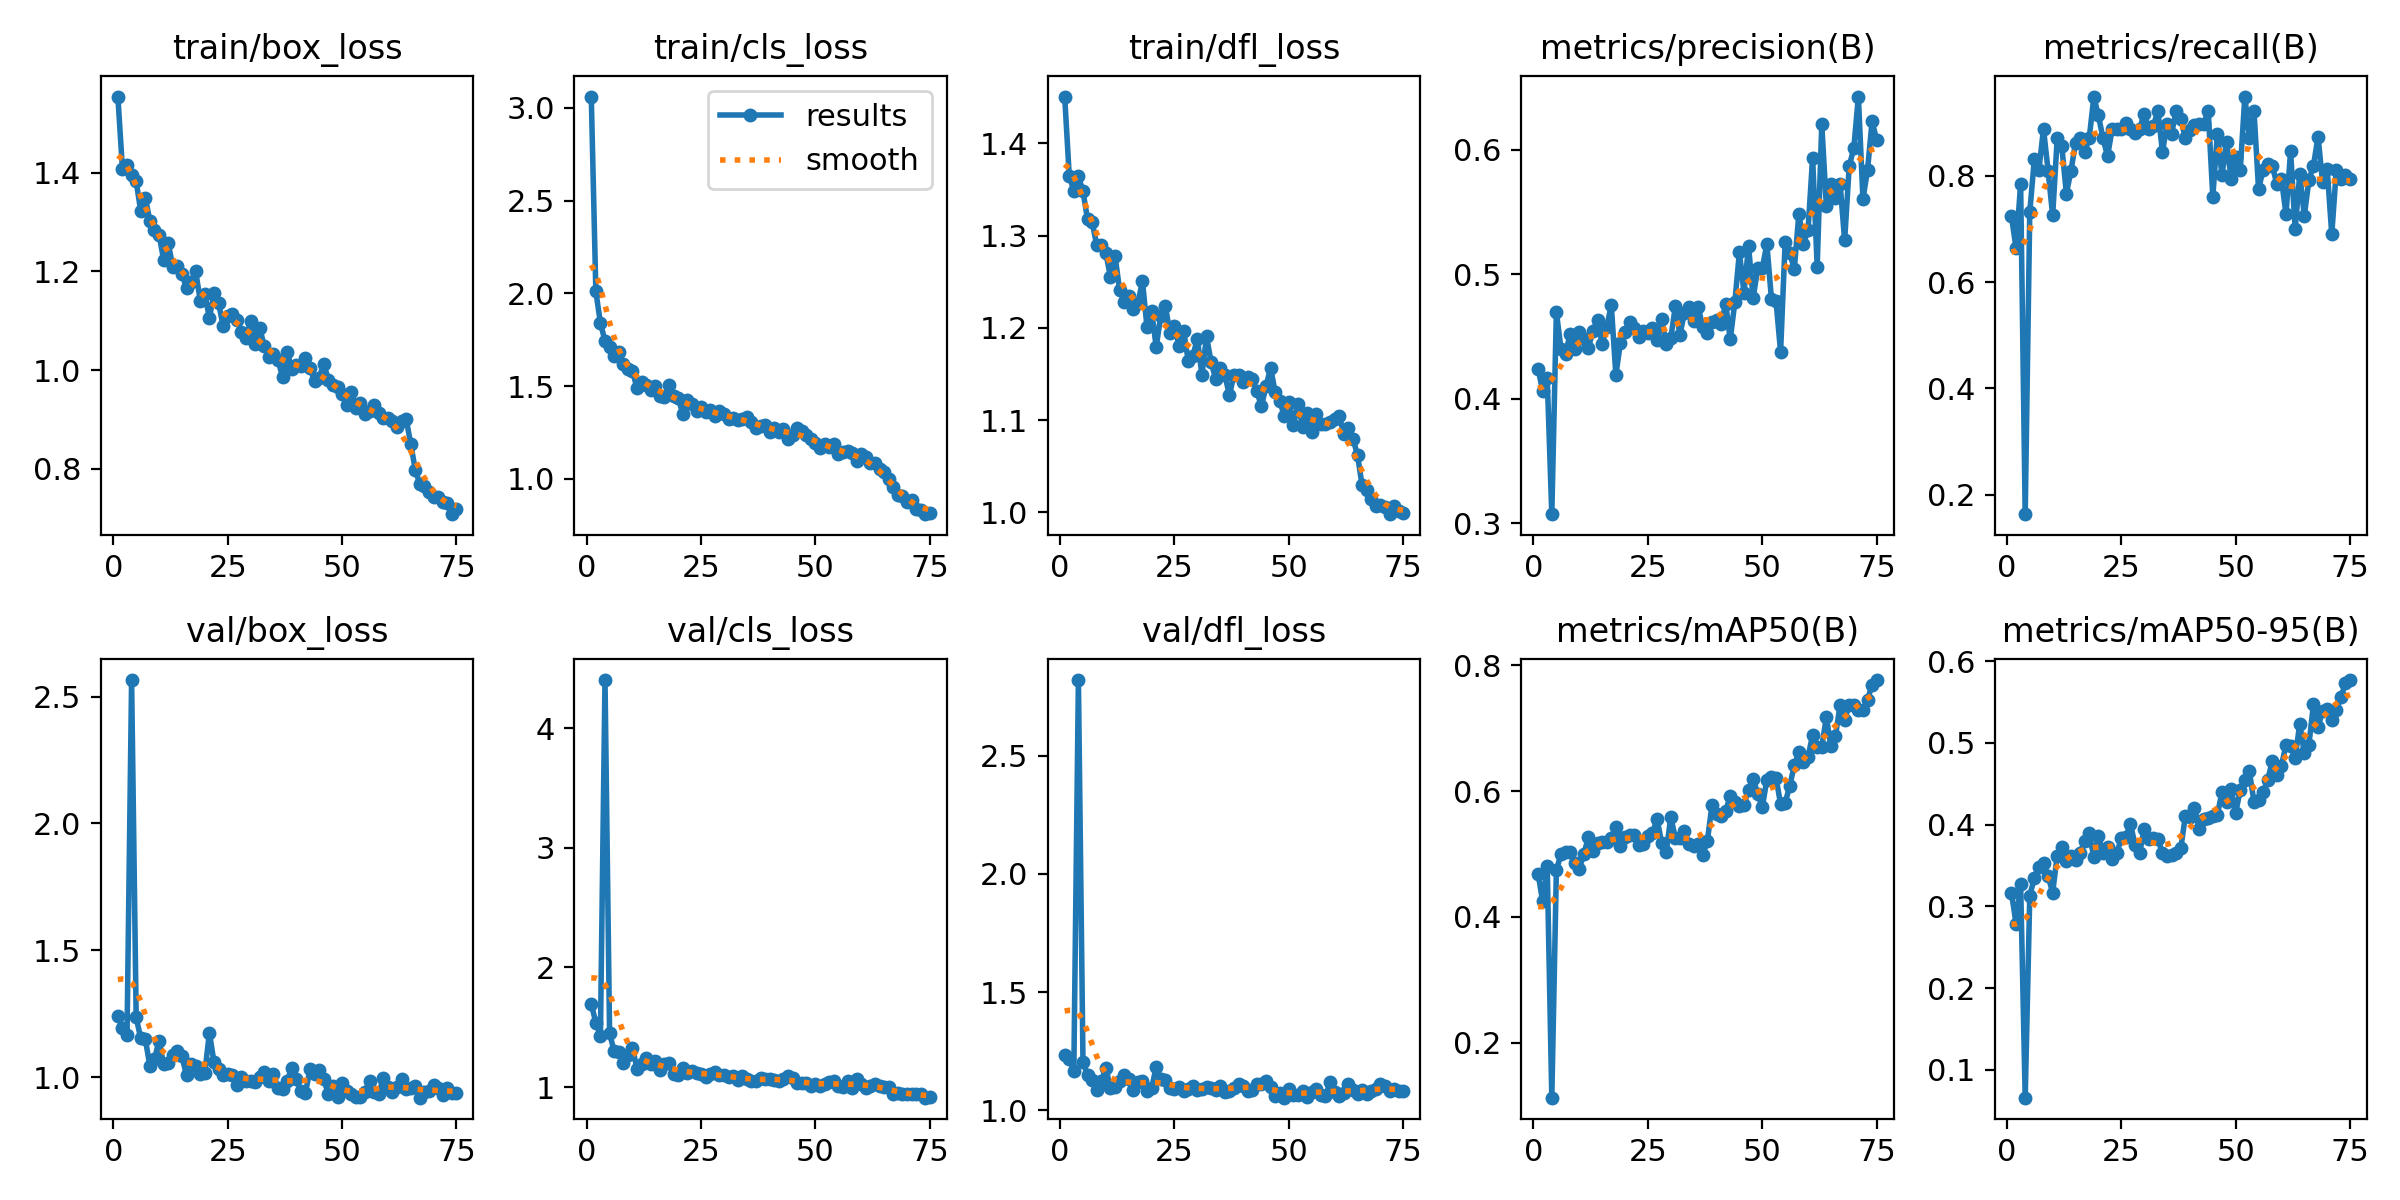

The file beside this chart, header and first rows:
epoch, train/box_loss, train/cls_loss, train/dfl_loss, metrics/precision(B), metrics/recall(B), metrics/mAP50(B), metrics/mAP50-95(B), val/box_loss, val/cls_loss, val/dfl_loss, lr/pg0, lr/pg1, lr/pg2
1, 1.555, 3.061, 1.451, 0.4243, 0.7232, 0.4688, 0.3167, 1.243, 1.695, 1.234, 0.0005504, 0.0005504, 0.0005504
2, 1.407, 2.011, 1.365, 0.4065, 0.6639, 0.4246, 0.2789, 1.194, 1.538, 1.218, 0.001091, 0.001091, 0.001091
3, 1.416, 1.839, 1.349, 0.4166, 0.784, 0.4803, 0.3275, 1.168, 1.429, 1.166, 0.001618, 0.001618, 0.001618
4, 1.396, 1.744, 1.364, 0.3075, 0.1637, 0.1126, 0.06598, 2.565, 4.403, 2.82, 0.001601, 0.001601, 0.001601
5, 1.383, 1.713, 1.348, 0.4697, 0.7319, 0.4742, 0.3131, 1.236, 1.45, 1.206, 0.001579, 0.001579, 0.001579
6, 1.322, 1.661, 1.318, 0.4403, 0.8305, 0.4997, 0.3348, 1.153, 1.298, 1.148, 0.001557, 0.001557, 0.001557
7, 1.349, 1.684, 1.315, 0.4361, 0.8113, 0.503, 0.3487, 1.151, 1.292, 1.127, 0.001535, 0.001535, 0.001535
8, 1.302, 1.617, 1.29, 0.4522, 0.8878, 0.5028, 0.3526, 1.044, 1.202, 1.084, 0.001513, 0.001513, 0.001513
9, 1.283, 1.591, 1.29, 0.4397, 0.8094, 0.4864, 0.3374, 1.071, 1.267, 1.123, 0.001491, 0.001491, 0.001491
10, 1.274, 1.582, 1.281, 0.4536, 0.7251, 0.4764, 0.3169, 1.145, 1.331, 1.18, 0.001469, 0.001469, 0.001469
11, 1.224, 1.488, 1.255, 0.4477, 0.8705, 0.5001, 0.3623, 1.051, 1.151, 1.093, 0.001447, 0.001447, 0.001447
12, 1.258, 1.524, 1.278, 0.4412, 0.8549, 0.5267, 0.3729, 1.055, 1.195, 1.098, 0.001425, 0.001425, 0.001425
13, 1.21, 1.505, 1.241, 0.4547, 0.7661, 0.505, 0.3556, 1.087, 1.246, 1.123, 0.001403, 0.001403, 0.001403
14, 1.212, 1.477, 1.228, 0.4635, 0.8088, 0.5179, 0.3615, 1.104, 1.191, 1.15, 0.001381, 0.001381, 0.001381
15, 1.195, 1.501, 1.235, 0.4442, 0.862, 0.5195, 0.357, 1.082, 1.216, 1.133, 0.001359, 0.001359, 0.001359
16, 1.166, 1.446, 1.221, 0.4573, 0.8705, 0.5193, 0.3659, 1.008, 1.142, 1.087, 0.001337, 0.001337, 0.001337
17, 1.178, 1.44, 1.227, 0.4751, 0.8445, 0.5262, 0.3802, 1.054, 1.194, 1.121, 0.001315, 0.001315, 0.001315
18, 1.2, 1.506, 1.25, 0.4193, 0.8711, 0.5423, 0.3901, 1.045, 1.201, 1.125, 0.001293, 0.001293, 0.001293
19, 1.141, 1.448, 1.201, 0.445, 0.9473, 0.5127, 0.3599, 1.015, 1.112, 1.081, 0.001271, 0.001271, 0.001271
20, 1.154, 1.436, 1.218, 0.4535, 0.9132, 0.5266, 0.3864, 1.017, 1.099, 1.093, 0.001249, 0.001249, 0.001249
21, 1.106, 1.351, 1.179, 0.4618, 0.8702, 0.5308, 0.3648, 1.176, 1.156, 1.184, 0.001227, 0.001227, 0.001227
22, 1.156, 1.424, 1.213, 0.457, 0.8366, 0.5296, 0.3731, 1.061, 1.121, 1.131, 0.001205, 0.001205, 0.001205
23, 1.137, 1.405, 1.224, 0.4496, 0.8877, 0.5143, 0.3586, 1.033, 1.13, 1.127, 0.001183, 0.001183, 0.001183
24, 1.09, 1.365, 1.194, 0.4541, 0.8869, 0.5157, 0.3648, 1.009, 1.12, 1.093, 0.001161, 0.001161, 0.001161
25, 1.109, 1.39, 1.202, 0.4529, 0.8869, 0.5286, 0.3835, 1.012, 1.108, 1.092, 0.001139, 0.001139, 0.001139
26, 1.114, 1.361, 1.181, 0.457, 0.898, 0.5328, 0.3853, 1.01, 1.085, 1.097, 0.001117, 0.001117, 0.001117
27, 1.103, 1.373, 1.197, 0.4469, 0.8881, 0.5559, 0.4014, 0.9679, 1.113, 1.083, 0.001095, 0.001095, 0.001095
28, 1.077, 1.341, 1.164, 0.464, 0.8801, 0.5179, 0.375, 1.002, 1.127, 1.092, 0.001073, 0.001073, 0.001073
29, 1.064, 1.367, 1.169, 0.4437, 0.8874, 0.5027, 0.365, 0.9867, 1.099, 1.104, 0.001051, 0.001051, 0.001051
30, 1.1, 1.35, 1.188, 0.4485, 0.9162, 0.559, 0.3952, 0.9865, 1.097, 1.087, 0.001029, 0.001029, 0.001029
31, 1.053, 1.324, 1.149, 0.4744, 0.8871, 0.5252, 0.3822, 0.9805, 1.083, 1.09, 0.001007, 0.001007, 0.001007
32, 1.085, 1.326, 1.191, 0.4515, 0.8927, 0.5251, 0.3836, 0.9997, 1.089, 1.097, 0.0009849, 0.0009849, 0.0009849
33, 1.048, 1.317, 1.163, 0.4692, 0.9216, 0.5363, 0.3829, 1.019, 1.062, 1.095, 0.0009629, 0.0009629, 0.0009629
34, 1.027, 1.325, 1.145, 0.4741, 0.8448, 0.5161, 0.3649, 0.9867, 1.094, 1.084, 0.0009409, 0.0009409, 0.0009409
35, 1.033, 1.336, 1.156, 0.4626, 0.8962, 0.512, 0.362, 1.014, 1.069, 1.102, 0.0009189, 0.0009189, 0.0009189
36, 1.021, 1.309, 1.149, 0.4737, 0.879, 0.5154, 0.3634, 0.9568, 1.046, 1.075, 0.0008969, 0.0008969, 0.0008969
37, 0.9855, 1.274, 1.127, 0.4573, 0.9219, 0.4987, 0.3654, 0.955, 1.047, 1.083, 0.0008748, 0.0008748, 0.0008748
38, 1.036, 1.286, 1.149, 0.4531, 0.9069, 0.5211, 0.3711, 0.9859, 1.075, 1.096, 0.0008528, 0.0008528, 0.0008528
39, 1.003, 1.293, 1.149, 0.4616, 0.8701, 0.5772, 0.4106, 1.037, 1.066, 1.112, 0.0008308, 0.0008308, 0.0008308
40, 1.011, 1.254, 1.142, 0.4632, 0.8863, 0.563, 0.4091, 0.9927, 1.065, 1.103, 0.0008088, 0.0008088, 0.0008088
41, 1.007, 1.274, 1.147, 0.4598, 0.895, 0.5611, 0.4206, 0.9443, 1.061, 1.081, 0.0007868, 0.0007868, 0.0007868
42, 1.025, 1.255, 1.144, 0.4763, 0.8962, 0.5687, 0.395, 0.9391, 1.051, 1.085, 0.0007648, 0.0007648, 0.0007648
43, 1.004, 1.269, 1.131, 0.4477, 0.8968, 0.592, 0.4072, 1.032, 1.066, 1.113, 0.0007428, 0.0007428, 0.0007428
44, 0.977, 1.216, 1.115, 0.4776, 0.9222, 0.583, 0.4084, 1.013, 1.091, 1.112, 0.0007208, 0.0007208, 0.0007208
45, 0.9848, 1.236, 1.137, 0.5177, 0.7601, 0.5762, 0.4104, 1.03, 1.073, 1.122, 0.0006988, 0.0006988, 0.0006988
46, 1.013, 1.275, 1.157, 0.4849, 0.8784, 0.5781, 0.4123, 0.992, 1.033, 1.099, 0.0006768, 0.0006768, 0.0006768
47, 0.9806, 1.259, 1.131, 0.5228, 0.8015, 0.6017, 0.4396, 0.9339, 1.037, 1.06, 0.0006548, 0.0006548, 0.0006548
48, 0.9702, 1.236, 1.121, 0.4806, 0.8629, 0.6195, 0.4276, 0.9669, 1.037, 1.074, 0.0006328, 0.0006328, 0.0006328
49, 0.9649, 1.216, 1.104, 0.5049, 0.7945, 0.5959, 0.4437, 0.922, 1.013, 1.054, 0.0006108, 0.0006108, 0.0006108
50, 0.9524, 1.196, 1.12, 0.5047, 0.8348, 0.5743, 0.4147, 0.9781, 1.028, 1.09, 0.0005888, 0.0005888, 0.0005888
51, 0.9287, 1.166, 1.095, 0.5243, 0.8102, 0.618, 0.4424, 0.9468, 1.008, 1.063, 0.0005668, 0.0005668, 0.0005668
52, 0.956, 1.188, 1.118, 0.4803, 0.9486, 0.6225, 0.4547, 0.9353, 1.029, 1.063, 0.0005448, 0.0005448, 0.0005448
53, 0.9235, 1.173, 1.092, 0.4786, 0.8705, 0.6211, 0.4651, 0.9235, 1.04, 1.081, 0.0005228, 0.0005228, 0.0005228
54, 0.9339, 1.186, 1.108, 0.4379, 0.9216, 0.5798, 0.4278, 0.9216, 1.049, 1.058, 0.0005008, 0.0005008, 0.0005008
55, 0.9115, 1.135, 1.087, 0.526, 0.7749, 0.5814, 0.4304, 0.9419, 1.01, 1.077, 0.0004788, 0.0004788, 0.0004788
56, 0.9175, 1.145, 1.107, 0.5169, 0.8109, 0.6082, 0.4401, 0.9842, 1.004, 1.091, 0.0004568, 0.0004568, 0.0004568
57, 0.9286, 1.151, 1.095, 0.5044, 0.8222, 0.641, 0.4548, 0.9438, 1.048, 1.066, 0.0004348, 0.0004348, 0.0004348
58, 0.9128, 1.141, 1.096, 0.5486, 0.8188, 0.6617, 0.4778, 0.9357, 0.99, 1.061, 0.0004127, 0.0004127, 0.0004127
59, 0.9032, 1.097, 1.098, 0.5242, 0.784, 0.647, 0.4612, 0.9965, 1.071, 1.118, 0.0003907, 0.0003907, 0.0003907
60, 0.9036, 1.134, 1.101, 0.5355, 0.7936, 0.6541, 0.4722, 0.9629, 1.024, 1.077, 0.0003687, 0.0003687, 0.0003687
... 15 more rows
